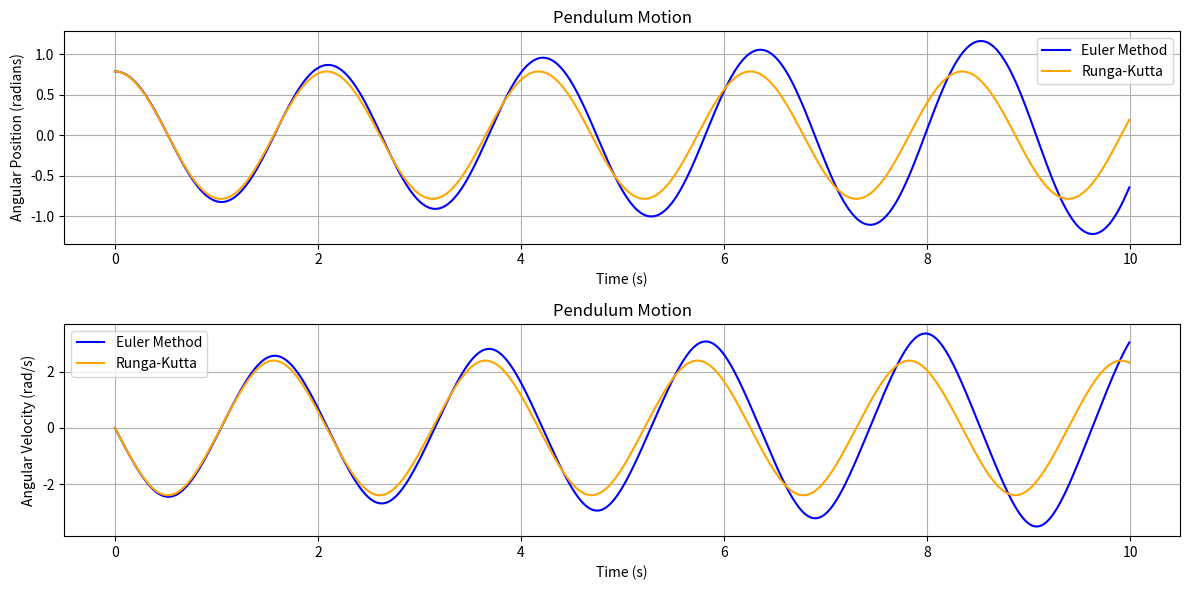

The script that saved this image:
#euler's method for a simple pendulum

#import packages
import numpy as np
import matplotlib.pyplot as plt

#constants
mass = 10 #kg; mass on the pendulum
length = 1 #m; length of the string
g = 9.81 #m/s^2; gravity!
init_theta = np.pi/4 #initial angle radians
init_omega = 0.0 #starting velocity rad/s
init_time = 0.0 #seconds

def euler(init_theta, init_omega, init_time, max_time, dt):
    steps = int((max_time - init_time) / dt)

    e_time_val = np.zeros(steps)
    e_theta_val = np.zeros(steps)
    e_omega_val = np.zeros(steps)
    
    #initial conditions
    e_theta_val[0] = init_theta
    e_omega_val[0] = init_omega

    for i in range(1, steps):
        e_time_val[i] = e_time_val[i - 1] + dt 
        e_theta_val[i] = e_theta_val[i - 1] + e_omega_val[i - 1] * dt
        e_omega_val[i] = e_omega_val[i - 1] - (g / length) * np.sin(e_theta_val[i - 1]) * dt

    return e_time_val, e_theta_val, e_omega_val

#time parameters
dt = 0.01
max_time = 10 #seconds

# calculate
e_time_val, e_theta_val, e_omega_val = euler(init_theta, init_omega, init_time, max_time, dt)



# runga kutta method of intergration
# ODE of Pendulum
def pendulum(time, position):
    theta, omega = position
    dtheta_dt = omega
    domega_dt = - (g / length) * np.sin(theta)
    return np.array([dtheta_dt, domega_dt])

# runga-Kutta
def runga_kutta(function, y_0, init_time, max_time, dt):
    r_time_val = np.arange(init_time, max_time, dt)
    r_y_val = np.zeros( (len(r_time_val), len(y_0)))
    r_y_val[0] = y_0

    for i in range(1, len(r_time_val)):
        time = r_time_val[i-1]
        y = r_y_val[i-1]

        # 4 coeffients
        k1 = function(time, y)
        k2 = function(time + dt/2, y + dt/2 * k1)
        k3 = function(time + dt/2, y + dt/2 * k2)
        k4 = function(time + dt, y + dt * k3)

        #sum coeffients
        r_y_val[i] = y + (dt/6) * (k1 + 2*k2 + 2*k3 + k4)

    return r_time_val, r_y_val

# initial conditions of the pendulum  
init_theta = np.pi / 4  # Initial angle (45 degrees)
init_omega = 0.0        # Initial angular velocity
y_0 = np.array([init_theta, init_omega])

init_time = 0.0  # Start time
max_time = 10.0  # End time
dt = 0.01  # Time step

r_time_val, r_y_val = runga_kutta(pendulum, y_0, init_time, max_time, dt)

# breaking up array
r_theta_val = r_y_val[:, 0]
r_omega_val = r_y_val[:, 1]
        




# Plotting the results
plt.figure(figsize=(12, 6))

# Angle plot
plt.subplot(2, 1, 1)
plt.plot(e_time_val, e_theta_val, label='Euler Method', color = 'blue')
plt.plot(r_time_val, r_theta_val, label='Runga-Kutta', color = 'orange')
plt.title('Pendulum Motion')
plt.xlabel('Time (s)')
plt.ylabel('Angular Position (radians)')
plt.grid()
plt.legend()

# Angular velocity plot
plt.subplot(2, 1, 2)
plt.plot(e_time_val, e_omega_val, label='Euler Method', color='blue')
plt.plot(r_time_val, r_omega_val, label='Runga-Kutta', color='orange')
plt.title('Pendulum Motion')
plt.xlabel('Time (s)')
plt.ylabel('Angular Velocity (rad/s)')
plt.grid()
plt.legend()

plt.tight_layout()
plt.show()
